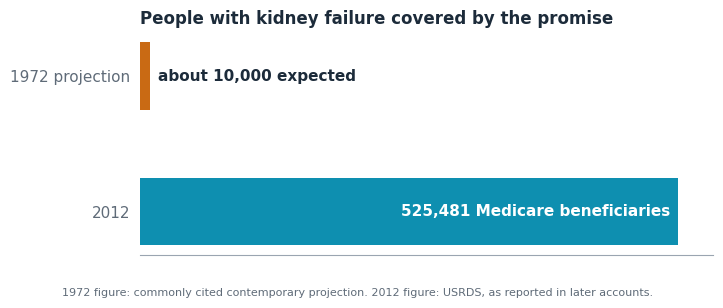

This chart was generated by the following Python code: (Note: this script raises an exception after producing the figure.)
import matplotlib
matplotlib.use('Agg')
import matplotlib.pyplot as plt
TEAL='#0e8fb0'; AMBER='#c96a14'; INK='#1c2b3a'; MUTE='#5f6b78'
plt.rcParams.update({'text.parse_math':False,'font.family':'DejaVu Sans','font.size':11,'axes.edgecolor':'#9aa5b1','axes.labelcolor':INK,'text.color':INK,'xtick.color':MUTE,'ytick.color':MUTE})
OUT='/home/user/cold-ischemia/_paper3/fig/'
def save(fig,n): fig.savefig(OUT+n+'.png',dpi=220,bbox_inches='tight',facecolor='white'); plt.close(fig)
def clean(ax,left=True):
    for s in ('top','right'): ax.spines[s].set_visible(False)
    if not left: ax.spines['left'].set_visible(False)
# promise: expected vs 2012 beneficiaries
fig,ax=plt.subplots(figsize=(7.4,2.9))
ax.barh([1],[10000],color=AMBER,height=.5); ax.barh([0],[525481],color=TEAL,height=.5)
ax.text(10000+8000,1,'about 10,000 expected',va='center',fontweight='bold'); ax.text(525481-8000,0,'525,481 Medicare beneficiaries',va='center',ha='right',color='white',fontweight='bold')
ax.set_yticks([0,1],['2012','1972 projection']); ax.set_xlim(0,560000); ax.set_xticks([]); clean(ax,False); ax.tick_params(left=False)
ax.set_title('People with kidney failure covered by the promise',loc='left',fontweight='bold',fontsize=12)
fig.text(0.02,-0.03,'1972 figure: commonly cited contemporary projection. 2012 figure: USRDS, as reported in later accounts.',fontsize=8,color=MUTE); save(fig,'promise')
# pregnancy
fig,(a,b)=plt.subplots(1,2,figsize=(7.4,3.1),gridspec_kw={'width_ratios':[1,1]})
for ax,labs,vals,cols,t in ((a,['Toronto intensive\n(22 pregnancies)','US registry\n(70 pregnancies)'],[86.4,61.4],[TEAL,'#9aa5b1'],'By program'),(b,['20 h/week\nor fewer','More than\n36 h/week'],[48,85],['#9aa5b1',TEAL],'By weekly hours')):
    r=ax.bar(labs,vals,color=cols,width=.55)
    for x,v in zip(r,vals): ax.text(x.get_x()+x.get_width()/2,v+2,f'{v:g}%',ha='center',fontweight='bold')
    ax.set_ylim(0,105); ax.set_yticks([]); clean(ax,False); ax.tick_params(left=False,labelsize=8.5); ax.set_title(t,loc='left',fontsize=10.5,fontweight='bold')
fig.suptitle('Live births in pregnancies on dialysis',x=0.02,ha='left',fontweight='bold',fontsize=12,y=1.03); save(fig,'preg')
# crowd
fig,ax=plt.subplots(figsize=(7.4,2.6))
ax.barh([1],[11.5],color=AMBER,height=.5); ax.barh([0],[48],color=TEAL,height=.5)
ax.text(11.5+1.5,1,'11.5%',va='center',fontweight='bold'); ax.text(48+1.5,0,'nearly half (about 48%)',va='center',fontweight='bold')
ax.set_yticks([0,1],['Liver campaigns','Kidney campaigns\n(258)']); ax.set_xlim(0,80); ax.set_xticks([]); clean(ax,False); ax.tick_params(left=False)
ax.set_title('Share of the requested amount raised',loc='left',fontweight='bold',fontsize=12)
fig.text(0.02,-0.04,'Canadian transplant crowdfunding campaigns, PLoS ONE 2019. Liver shown as 48% for display; the paper reports nearly half.',fontsize=8,color=MUTE); save(fig,'crowd')
